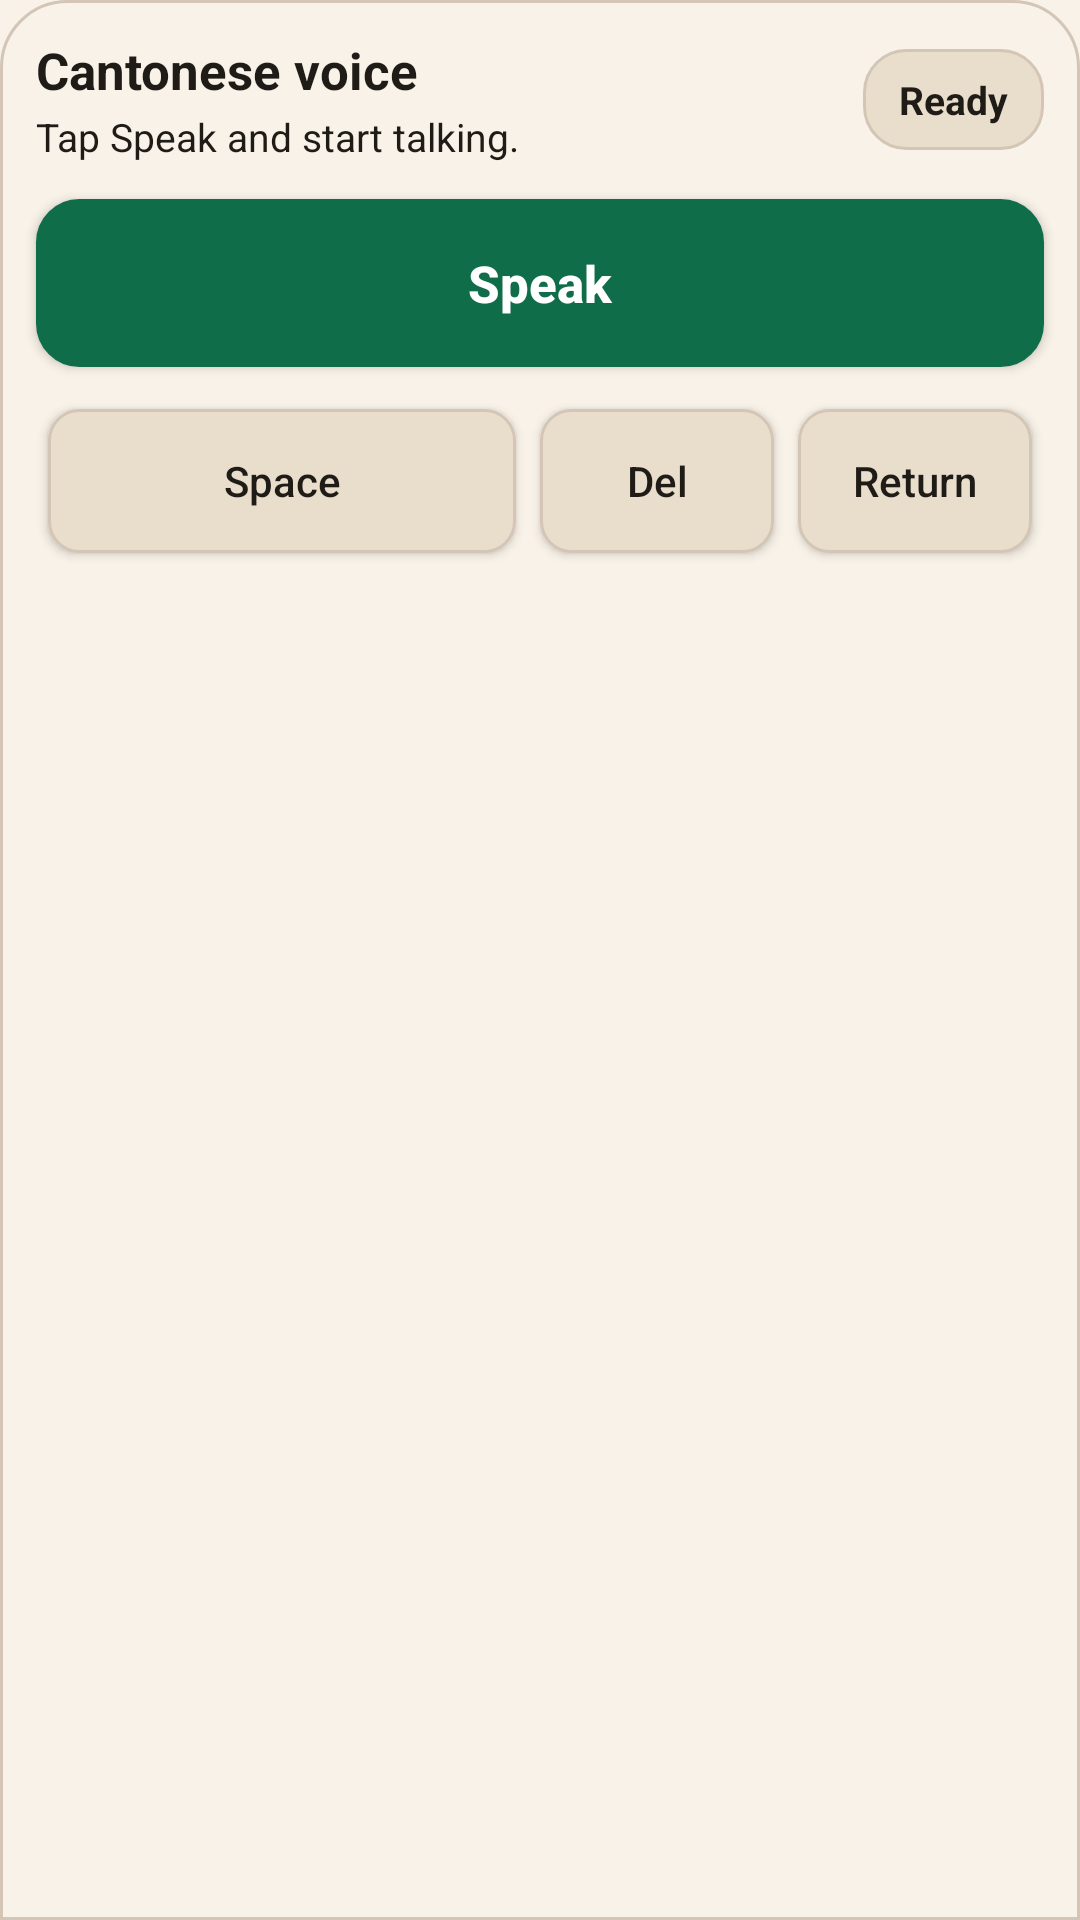

Android layout source for this screen:
<!-- AndroidManifest.xml: application theme Theme.CantoneseVoiceInput -->
<!-- res/layout/input_view.xml -->
<?xml version="1.0" encoding="utf-8"?>
<LinearLayout xmlns:android="http://schemas.android.com/apk/res/android"
    android:layout_width="match_parent"
    android:layout_height="wrap_content"
    android:background="@drawable/bg_keyboard_surface"
    android:clipToPadding="false"
    android:orientation="vertical"
    android:padding="12dp">

    <LinearLayout
        android:layout_width="match_parent"
        android:layout_height="wrap_content"
        android:gravity="center_vertical"
        android:orientation="horizontal">

        <LinearLayout
            android:layout_width="0dp"
            android:layout_height="wrap_content"
            android:layout_weight="1"
            android:orientation="vertical">

            <TextView
                android:layout_width="wrap_content"
                android:layout_height="wrap_content"
                android:text="@string/ime_surface_title"
                android:textColor="@color/on_surface"
                android:textSize="17sp"
                android:textStyle="bold" />

            <TextView
                android:id="@+id/helperText"
                android:layout_width="wrap_content"
                android:layout_height="wrap_content"
                android:layout_marginTop="2dp"
                android:text="@string/helper_ready"
                android:textColor="@color/on_surface"
                android:textSize="13sp" />
        </LinearLayout>

        <TextView
            android:id="@+id/statusBadge"
            android:layout_width="wrap_content"
            android:layout_height="wrap_content"
            android:background="@drawable/bg_panel"
            android:paddingHorizontal="12dp"
            android:paddingVertical="8dp"
            android:text="@string/state_ready"
            android:textColor="@color/on_surface"
            android:textSize="13sp"
            android:textStyle="bold" />
    </LinearLayout>

    <Button
        android:id="@+id/btnMic"
        android:layout_width="match_parent"
        android:layout_height="56dp"
        android:layout_marginTop="12dp"
        android:background="@drawable/bg_mic_idle"
        android:text="@string/action_mic"
        android:textAllCaps="false"
        android:textColor="@color/on_primary"
        android:textSize="17sp"
        android:textStyle="bold" />

    <LinearLayout
        android:layout_width="match_parent"
        android:layout_height="wrap_content"
        android:layout_marginTop="10dp"
        android:gravity="center"
        android:orientation="horizontal">

        <Button
            android:id="@+id/btnSpace"
            android:layout_width="0dp"
            android:layout_height="48dp"
            android:layout_margin="4dp"
            android:layout_weight="2"
            android:background="@drawable/bg_key"
            android:textAllCaps="false"
            android:text="@string/action_space"
            android:textColor="@color/on_surface" />

        <Button
            android:id="@+id/btnBackspace"
            android:layout_width="0dp"
            android:layout_height="48dp"
            android:layout_margin="4dp"
            android:layout_weight="1"
            android:background="@drawable/bg_key"
            android:textAllCaps="false"
            android:text="@string/action_backspace"
            android:textColor="@color/on_surface" />

        <Button
            android:id="@+id/btnEnter"
            android:layout_width="0dp"
            android:layout_height="48dp"
            android:layout_margin="4dp"
            android:layout_weight="1"
            android:background="@drawable/bg_key"
            android:textAllCaps="false"
            android:text="@string/action_enter"
            android:textColor="@color/on_surface" />
    </LinearLayout>

</LinearLayout>
<!-- resources referenced by this layout -->
<resources>
  <color name="on_primary">#FFFFFFFF</color>
  <color name="on_surface">#FF1F1B16</color>
  <!-- drawable bg_key (drawable) -->
  <?xml version="1.0" encoding="utf-8"?>
  <shape xmlns:android="http://schemas.android.com/apk/res/android" android:shape="rectangle">
      <corners android:radius="10dp" />
      <solid android:color="@color/surface_alt" />
      <stroke
          android:width="1dp"
          android:color="@color/outline" />
  </shape>
  <!-- drawable bg_keyboard_surface (drawable) -->
  <?xml version="1.0" encoding="utf-8"?>
  <shape xmlns:android="http://schemas.android.com/apk/res/android" android:shape="rectangle">
      <corners
          android:topLeftRadius="22dp"
          android:topRightRadius="22dp" />
      <solid android:color="@color/surface" />
      <stroke
          android:width="1dp"
          android:color="@color/outline" />
  </shape>
  <!-- drawable bg_mic_idle (drawable) -->
  <?xml version="1.0" encoding="utf-8"?>
  <shape xmlns:android="http://schemas.android.com/apk/res/android" android:shape="rectangle">
      <corners android:radius="14dp" />
      <solid android:color="@color/primary" />
      <stroke
          android:width="1dp"
          android:color="@color/primary" />
  </shape>
  <!-- drawable bg_panel (drawable) -->
  <?xml version="1.0" encoding="utf-8"?>
  <shape xmlns:android="http://schemas.android.com/apk/res/android" android:shape="rectangle">
      <corners android:radius="14dp" />
      <solid android:color="@color/surface_alt" />
      <stroke
          android:width="1dp"
          android:color="@color/outline" />
  </shape>
  <string name="action_backspace">Del</string>
  <string name="action_enter">Return</string>
  <string name="action_mic">Speak</string>
  <string name="action_space">Space</string>
  <string name="helper_ready">Tap Speak and start talking.</string>
  <string name="ime_surface_title">Cantonese voice</string>
  <string name="state_ready">Ready</string>
  <style name="Theme.CantoneseVoiceInput" parent="Theme.Material3.DayNight.NoActionBar">
          <item name="colorPrimary">@color/primary</item>
          <item name="colorOnPrimary">@color/on_primary</item>
          <item name="android:colorBackground">@color/surface</item>
      </style>
  <color name="surface_alt">#FFE9DDCC</color>
  <color name="outline">#FFD4C6B6</color>
  <color name="surface">#FFF8F2E8</color>
  <color name="primary">#FF0F6D49</color>
</resources>
